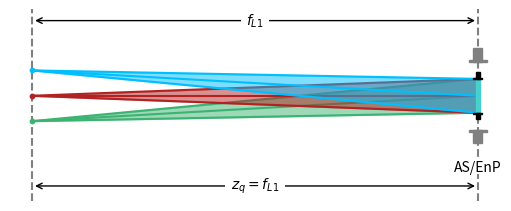
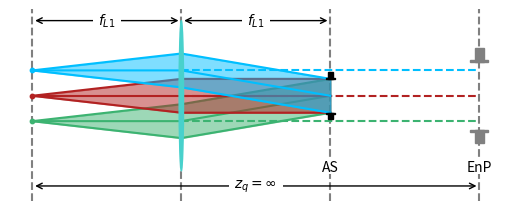
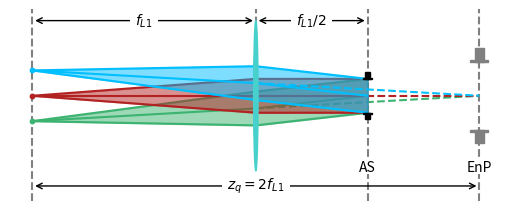
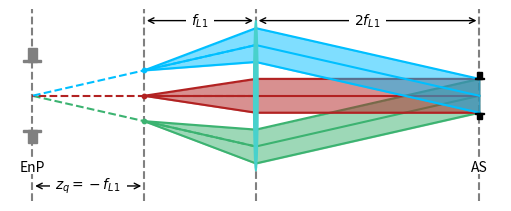

Recreate these plots in Python, in order.
import matplotlib.pyplot as plt
from matplotlib.patches import Rectangle, Ellipse
import numpy as np
from pathlib import Path


main_result_folder = Path.cwd() / "results" / "master_thesis"
illustration_folder = main_result_folder / "illustrations"
illustration_folder.mkdir(parents=True, exist_ok=True)

colors = ["mediumseagreen", "firebrick", "deepskyblue"]

def draw_imaging_systems():
    magnification = 2
    numerical_aperture = 0.05
    focal_length = 60e-3
    
    relative_a_1_values = [0, 1, 1/2, 2]
    z_1_annotations = ["$f_{L1}$","$f_{L1}$","$f_{L1}$","$f_{L1}$"]
    a_1_annotations = ["","$f_{L1}$","$f_{L1}/2$","$2f_{L1}$"]
    z_q_annotations = ["$z_q=f_{L1}$", "$z_q=\infty$", "$z_q=2f_{L1}$", "$z_q=-f_{L1}$"]

    for diagram_nr in range(len(relative_a_1_values)):
        fig, ax = plt.subplots(1,1, figsize=(5,2), constrained_layout=True)

        z_1 = focal_length*(1+1/magnification)
        first_focal_length = z_1
        aperture_radius = numerical_aperture * first_focal_length
        a_1 = relative_a_1_values[diagram_nr] * first_focal_length
        if a_1 == 0:
            entrance_pupil = z_1
        elif a_1 == z_1:
            entrance_pupil = np.inf
        else:
            entrance_pupil = 1/(1/first_focal_length-a_1/first_focal_length**2)
        
        first_lens_plane_z = -a_1
        object_plane_z = -z_1-a_1
        aperture_plane_z = 0
        if entrance_pupil != np.inf:
            entrance_pupil_plane_z = object_plane_z + entrance_pupil
        else: 
            entrance_pupil_plane_z = object_plane_z + 3* first_focal_length
        object_points = [-1.5*aperture_radius, 0, 1.5*aperture_radius]
        lens_and_aperture_width = 0.01*(np.max([np.abs(entrance_pupil_plane_z-object_plane_z), np.abs(entrance_pupil_plane_z-aperture_plane_z)]))

        draw_planes(ax, object_plane_z, aperture_plane_z, first_lens_plane_z, entrance_pupil_plane_z)
        draw_lens(ax, aperture_radius, aperture_plane_z, first_lens_plane_z, first_focal_length, lens_and_aperture_width)
        draw_aperture(ax, aperture_radius, aperture_plane_z, lens_and_aperture_width)
        draw_entrance_pupil(ax, aperture_radius, entrance_pupil_plane_z, lens_and_aperture_width)
        
        # draw rays
        for color, object_point in zip(colors, object_points):
            image_point = - magnification * object_point
            
            if a_1 == 0:
                z_vals = [object_plane_z, aperture_plane_z]
            else:
                z_vals = [object_plane_z, first_lens_plane_z, aperture_plane_z]



            lines = [[], [], []]
            aperture_intersects =  [-aperture_radius, 0 , aperture_radius]

            for aperture_intersect, line in zip(aperture_intersects, lines):
                line.append(object_point)
                if a_1 != 0:
                    line.append(calculate_lens_y(object_point, aperture_intersect, z_1, a_1, first_focal_length)) 
                line.append(aperture_intersect)


            for line in lines:
                ax.plot(z_vals, line, color=color, zorder=4)

            for aperture_intersect, line in zip(aperture_intersects, lines):
                if aperture_intersect == 0:
                    if entrance_pupil != np.inf:
                        ax.plot([first_lens_plane_z, entrance_pupil_plane_z], [line[1], 0], color=color, zorder=4, linestyle="dashed")
                    else:
                        ax.plot([first_lens_plane_z, entrance_pupil_plane_z], [line[1], line[1]], color=color, zorder=4, linestyle="dashed")

            ax.fill_between(z_vals, lines[0], lines[-1], color=color, alpha=0.5, zorder=4)

            ax.scatter(x=object_plane_z, y=object_point, color=color, s=10)
        ax.set_axis_off()

        # distance annotation height
        height = 20e-3
        aperture_annotation_heigth = -19e-3
        z_q_height = -24e-3
        
        # annotate z_1
        width = z_1
        ax.annotate("", xy=(object_plane_z, height), xytext=(first_lens_plane_z, height), textcoords=ax.transData, arrowprops=dict(arrowstyle='<->'))
        bbox=dict(fc="white", ec="none")
        ax.text(object_plane_z+width/2, height, z_1_annotations[diagram_nr], ha="center", va="center", bbox=bbox)

        if a_1 != 0:
            # annotate a_1
            width = a_1
            ax.annotate("", xy=(first_lens_plane_z, height), xytext=(aperture_plane_z, height), textcoords=ax.transData, arrowprops=dict(arrowstyle='<->'))
            bbox=dict(fc="white", ec="none")
            ax.text(first_lens_plane_z+width/2, height, a_1_annotations[diagram_nr], ha="center", va="center", bbox=bbox)

        # annotate z_q
        width = entrance_pupil
        ax.annotate("", xy=(entrance_pupil_plane_z, z_q_height), xytext=(object_plane_z, z_q_height), textcoords=ax.transData, arrowprops=dict(arrowstyle='<->'))
        bbox=dict(fc="white", ec="none")
        ax.text((object_plane_z + entrance_pupil_plane_z)/2, z_q_height, z_q_annotations[diagram_nr], ha="center", va="center", bbox=bbox)

        # annotate AS and EnP
        bbox=dict(fc="white", ec="none", pad=0)
        if np.abs(aperture_plane_z - entrance_pupil_plane_z) < 10e-9:
            ax.text(entrance_pupil_plane_z, aperture_annotation_heigth, "AS/EnP", ha="center", va="center", bbox=bbox)
        else:
            ax.text(entrance_pupil_plane_z, aperture_annotation_heigth, "EnP", ha="center", va="center", bbox=bbox)
            ax.text(aperture_plane_z, aperture_annotation_heigth, "AS", ha="center", va="center", bbox=bbox)




        ax.set_ylim(-28e-3, 23e-3)




        fig.savefig(illustration_folder / f"illustrate_entrance_pupil_{diagram_nr}.pdf", dpi=500)

def calculate_lens_y(first_y, second_y, first_distance, second_distance, focal_length):
    return (second_y+first_y*(second_distance/first_distance))/(1+second_distance/first_distance-second_distance/focal_length)




def draw_planes(ax, object_plane_z, aperture_plane_z, first_lens_plane_z, entrance_pupil_plane_z):
    ax.axvline(x=object_plane_z, zorder=0, color="gray", linestyle="--")
    ax.axvline(x=aperture_plane_z, zorder=0, color="gray", linestyle="--")

    if first_lens_plane_z != aperture_plane_z:
        ax.axvline(x=first_lens_plane_z, zorder=0, color="gray", linestyle="--")
    if entrance_pupil_plane_z != aperture_plane_z:
        ax.axvline(x=entrance_pupil_plane_z, zorder=0, color="gray", linestyle="--")




def draw_lens(ax, aperture_radius, aperture_plane_z, lens_plane_z, focal_length, lens_width):
    if focal_length == np.inf:
        return # in this case the lens does not actually exist
    
    if aperture_plane_z == lens_plane_z:
        lens_radius = aperture_radius
        ax.add_artist(Rectangle(xy=(lens_plane_z-0.5*lens_width, -lens_radius), 
            width=lens_width, height=2*lens_radius, color="mediumturquoise", zorder=5))
    else:
        lens_radius = 20e-3
        ax.add_artist(Ellipse(xy=(lens_plane_z, 0), 
            width=lens_width, height=2*lens_radius, color="mediumturquoise", zorder=5))
        # ax.add_artist(Rectangle(xy=(lens_plane_z-0.5*lens_width, -lens_radius), 
        #     width=lens_width, height=2*lens_radius, color="mediumturquoise"))


def draw_aperture(ax, aperture_radius, aperture_plane_z, aperture_width):
    aperture_edge_width = aperture_width * 2
    aperture_height = 0.4*aperture_radius
    aperture_edge_height = 0.15*aperture_height
    aperture_y = aperture_radius + aperture_height*0.5
    aperture_edge_y = aperture_radius + aperture_edge_height*0.5
    
    ax.add_artist(Rectangle(xy=(aperture_plane_z-0.5*aperture_width, aperture_y-aperture_height*0.5), 
                            width=aperture_width, height=aperture_height, color="k", zorder=5))
    ax.add_artist(Rectangle(xy=(aperture_plane_z-0.5*aperture_width, -aperture_y-aperture_height*0.5), 
                            width=aperture_width, height=aperture_height, color="k", zorder=5))
    ax.add_artist(Rectangle(xy=(aperture_plane_z-0.5*aperture_edge_width, aperture_edge_y-aperture_edge_height*0.5), 
                            width=aperture_edge_width, height=aperture_edge_height, color="k", zorder=5))
    ax.add_artist(Rectangle(xy=(aperture_plane_z-0.5*aperture_edge_width, -aperture_edge_y-aperture_edge_height*0.5), 
                            width=aperture_edge_width, height=aperture_edge_height, color="k", zorder=5))
    

def draw_entrance_pupil(ax, aperture_radius, aperture_plane_z, aperture_width):
    aperture_radius = 2 * aperture_radius
    aperture_width = 2 * aperture_width

    aperture_edge_width = aperture_width * 2
    aperture_height = 0.4*aperture_radius
    aperture_edge_height = 0.15*aperture_height
    aperture_y = aperture_radius + aperture_height*0.5
    aperture_edge_y = aperture_radius + aperture_edge_height*0.5
    
    ax.add_artist(Rectangle(xy=(aperture_plane_z-0.5*aperture_width, aperture_y-aperture_height*0.5), 
                            width=aperture_width, height=aperture_height, color="gray", zorder=5))
    ax.add_artist(Rectangle(xy=(aperture_plane_z-0.5*aperture_width, -aperture_y-aperture_height*0.5), 
                            width=aperture_width, height=aperture_height, color="gray", zorder=5))
    ax.add_artist(Rectangle(xy=(aperture_plane_z-0.5*aperture_edge_width, aperture_edge_y-aperture_edge_height*0.5), 
                            width=aperture_edge_width, height=aperture_edge_height, color="gray", zorder=5))
    ax.add_artist(Rectangle(xy=(aperture_plane_z-0.5*aperture_edge_width, -aperture_edge_y-aperture_edge_height*0.5), 
                            width=aperture_edge_width, height=aperture_edge_height, color="gray", zorder=5))
    

if __name__ == "__main__": 
    draw_imaging_systems()
    plt.show()